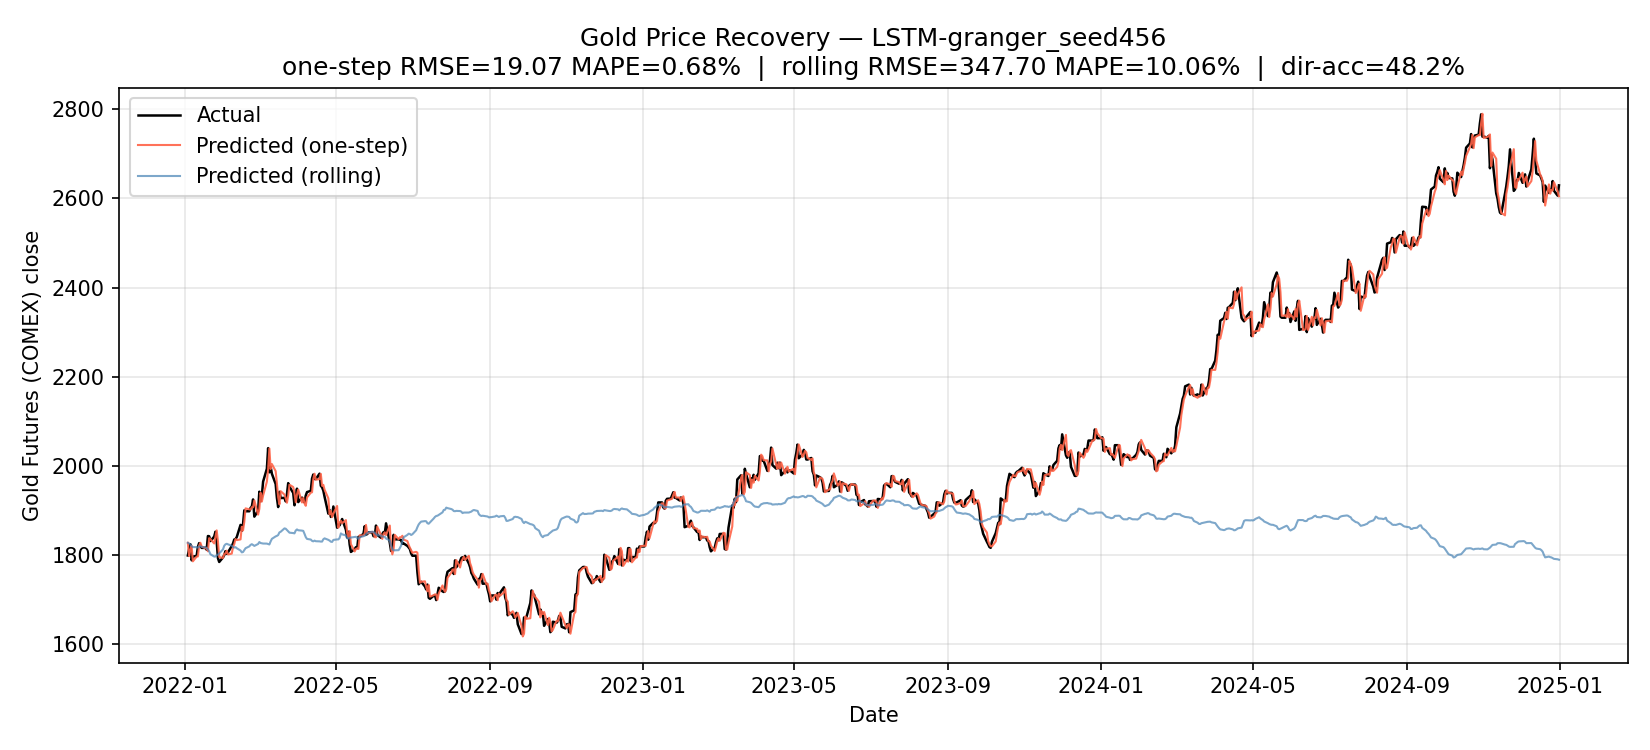

Data behind this chart, as committed beside it:
Date, y_true, y_pred, price_true, price_prev_true, price_pred_one_step, price_pred_rolling, price_true_from_return
2022-01-03, -0.0155, 0.0002081, 1799, 1828, 1828, 1828, 1799
2022-01-04, 0.008081, -0.0007675, 1814, 1799, 1798, 1826, 1814
2022-01-05, 0.005826, -0.001319, 1825, 1814, 1812, 1824, 1825
2022-01-06, -0.01987, -0.001856, 1789, 1825, 1821, 1821, 1789
2022-01-07, 0.00463, -0.001339, 1797, 1789, 1786, 1818, 1797
2022-01-10, 0.0007788, -4.061870276927948e-05, 1798, 1797, 1797, 1818, 1798
2022-01-11, 0.01117, -0.0006506, 1819, 1798, 1797, 1817, 1819
2022-01-12, 0.004718, 0.001345, 1827, 1819, 1821, 1819, 1827
2022-01-13, -0.003289, 0.0004182, 1821, 1827, 1828, 1820, 1821
2022-01-14, -0.002584, -0.0007993, 1816, 1821, 1820, 1819, 1816
2022-01-17, 0.0, -0.0007262, 1816, 1816, 1815, 1817, 1816
2022-01-18, -0.002315, -0.0002805, 1812, 1816, 1816, 1817, 1812
2022-01-19, 0.01685, -0.001938, 1843, 1812, 1809, 1813, 1843
2022-01-20, -0.0003256, -0.002621, 1842, 1843, 1838, 1809, 1843
2022-01-21, -0.005824, -0.003517, 1832, 1842, 1836, 1802, 1832
2022-01-24, 0.00539, -0.002936, 1842, 1832, 1826, 1797, 1842
2022-01-25, 0.005955, 5.593523383140564e-06, 1853, 1842, 1842, 1797, 1853
2022-01-26, -0.01238, 0.001594, 1830, 1853, 1856, 1800, 1830
2022-01-27, -0.0202, 0.0007313, 1793, 1830, 1831, 1801, 1793
2022-01-28, -0.004695, 0.001563, 1785, 1793, 1796, 1804, 1785
2022-01-31, 0.005643, 0.004965, 1795, 1785, 1794, 1813, 1795
2022-02-01, 0.002948, 0.004479, 1800, 1795, 1803, 1821, 1800
2022-02-02, 0.004931, 0.001813, 1809, 1800, 1804, 1824, 1809
2022-02-03, -0.003433, 0.0006613, 1803, 1809, 1810, 1826, 1803
2022-02-04, 0.001995, -0.0006825, 1807, 1803, 1802, 1824, 1807
2022-02-07, 0.007719, -0.001668, 1821, 1807, 1804, 1821, 1821
2022-02-08, 0.00329, -0.001403, 1827, 1821, 1818, 1819, 1827
2022-02-09, 0.004697, -0.0009302, 1835, 1827, 1825, 1817, 1835
2022-02-10, 0.0005448, 0.0005242, 1836, 1835, 1836, 1818, 1836
2022-02-11, 0.002502, -0.001261, 1841, 1836, 1834, 1816, 1841
2022-02-14, 0.01467, -0.002903, 1868, 1841, 1835, 1811, 1868
2022-02-15, -0.007091, -0.002268, 1855, 1868, 1864, 1806, 1855
2022-02-16, 0.008268, 0.0004296, 1870, 1855, 1856, 1807, 1870
2022-02-17, 0.01618, 0.002425, 1901, 1870, 1875, 1812, 1901
2022-02-18, -0.001105, 0.002298, 1899, 1901, 1905, 1816, 1899
2022-02-21, 0.0, 0.00225, 1899, 1899, 1903, 1820, 1899
2022-02-22, 0.003942, 0.001866, 1906, 1899, 1902, 1823, 1906
2022-02-23, 0.001625, 0.0008069, 1909, 1906, 1908, 1825, 1909
2022-02-24, 0.008294, -0.0009267, 1925, 1909, 1907, 1823, 1925
2022-02-25, -0.02025, -0.001159, 1886, 1925, 1923, 1821, 1886
2022-02-28, 0.006815, 0.002373, 1899, 1886, 1891, 1825, 1899
2022-03-01, 0.02239, 0.002394, 1942, 1899, 1904, 1830, 1942
2022-03-02, -0.01113, -0.001234, 1921, 1942, 1940, 1827, 1921
2022-03-03, 0.007003, -0.0003567, 1934, 1921, 1920, 1827, 1934
2022-03-04, 0.01575, -0.000262, 1965, 1934, 1934, 1826, 1965
2022-03-07, 0.01455, -7.853098213672638e-05, 1994, 1965, 1965, 1826, 1994
2022-03-08, 0.02291, -0.0005858, 2040, 1994, 1993, 1825, 2040
2022-03-09, -0.02693, -0.0004719, 1986, 2040, 2039, 1824, 1986
2022-03-10, 0.006124, 0.003741, 1998, 1986, 1993, 1831, 1998
2022-03-11, -0.007737, 0.003141, 1983, 1998, 2004, 1837, 1983
2022-03-14, -0.01172, 0.002987, 1960, 1983, 1989, 1842, 1960
2022-03-15, -0.016, 0.0006449, 1928, 1960, 1961, 1843, 1928
2022-03-16, -0.01069, 0.001, 1908, 1928, 1930, 1845, 1908
2022-03-17, 0.01771, 0.003206, 1942, 1908, 1914, 1851, 1942
2022-03-18, -0.007183, 0.0007555, 1928, 1942, 1944, 1853, 1928
2022-03-21, 0.0002074, 0.004051, 1929, 1928, 1936, 1860, 1929
2022-03-22, -0.004105, -0.0003434, 1921, 1929, 1928, 1859, 1921
2022-03-23, 0.008244, -0.001605, 1937, 1921, 1918, 1857, 1937
2022-03-24, 0.01283, -0.001429, 1962, 1937, 1934, 1854, 1962
2022-03-25, -0.003984, -0.001754, 1954, 1962, 1958, 1851, 1954
... 722 more rows
